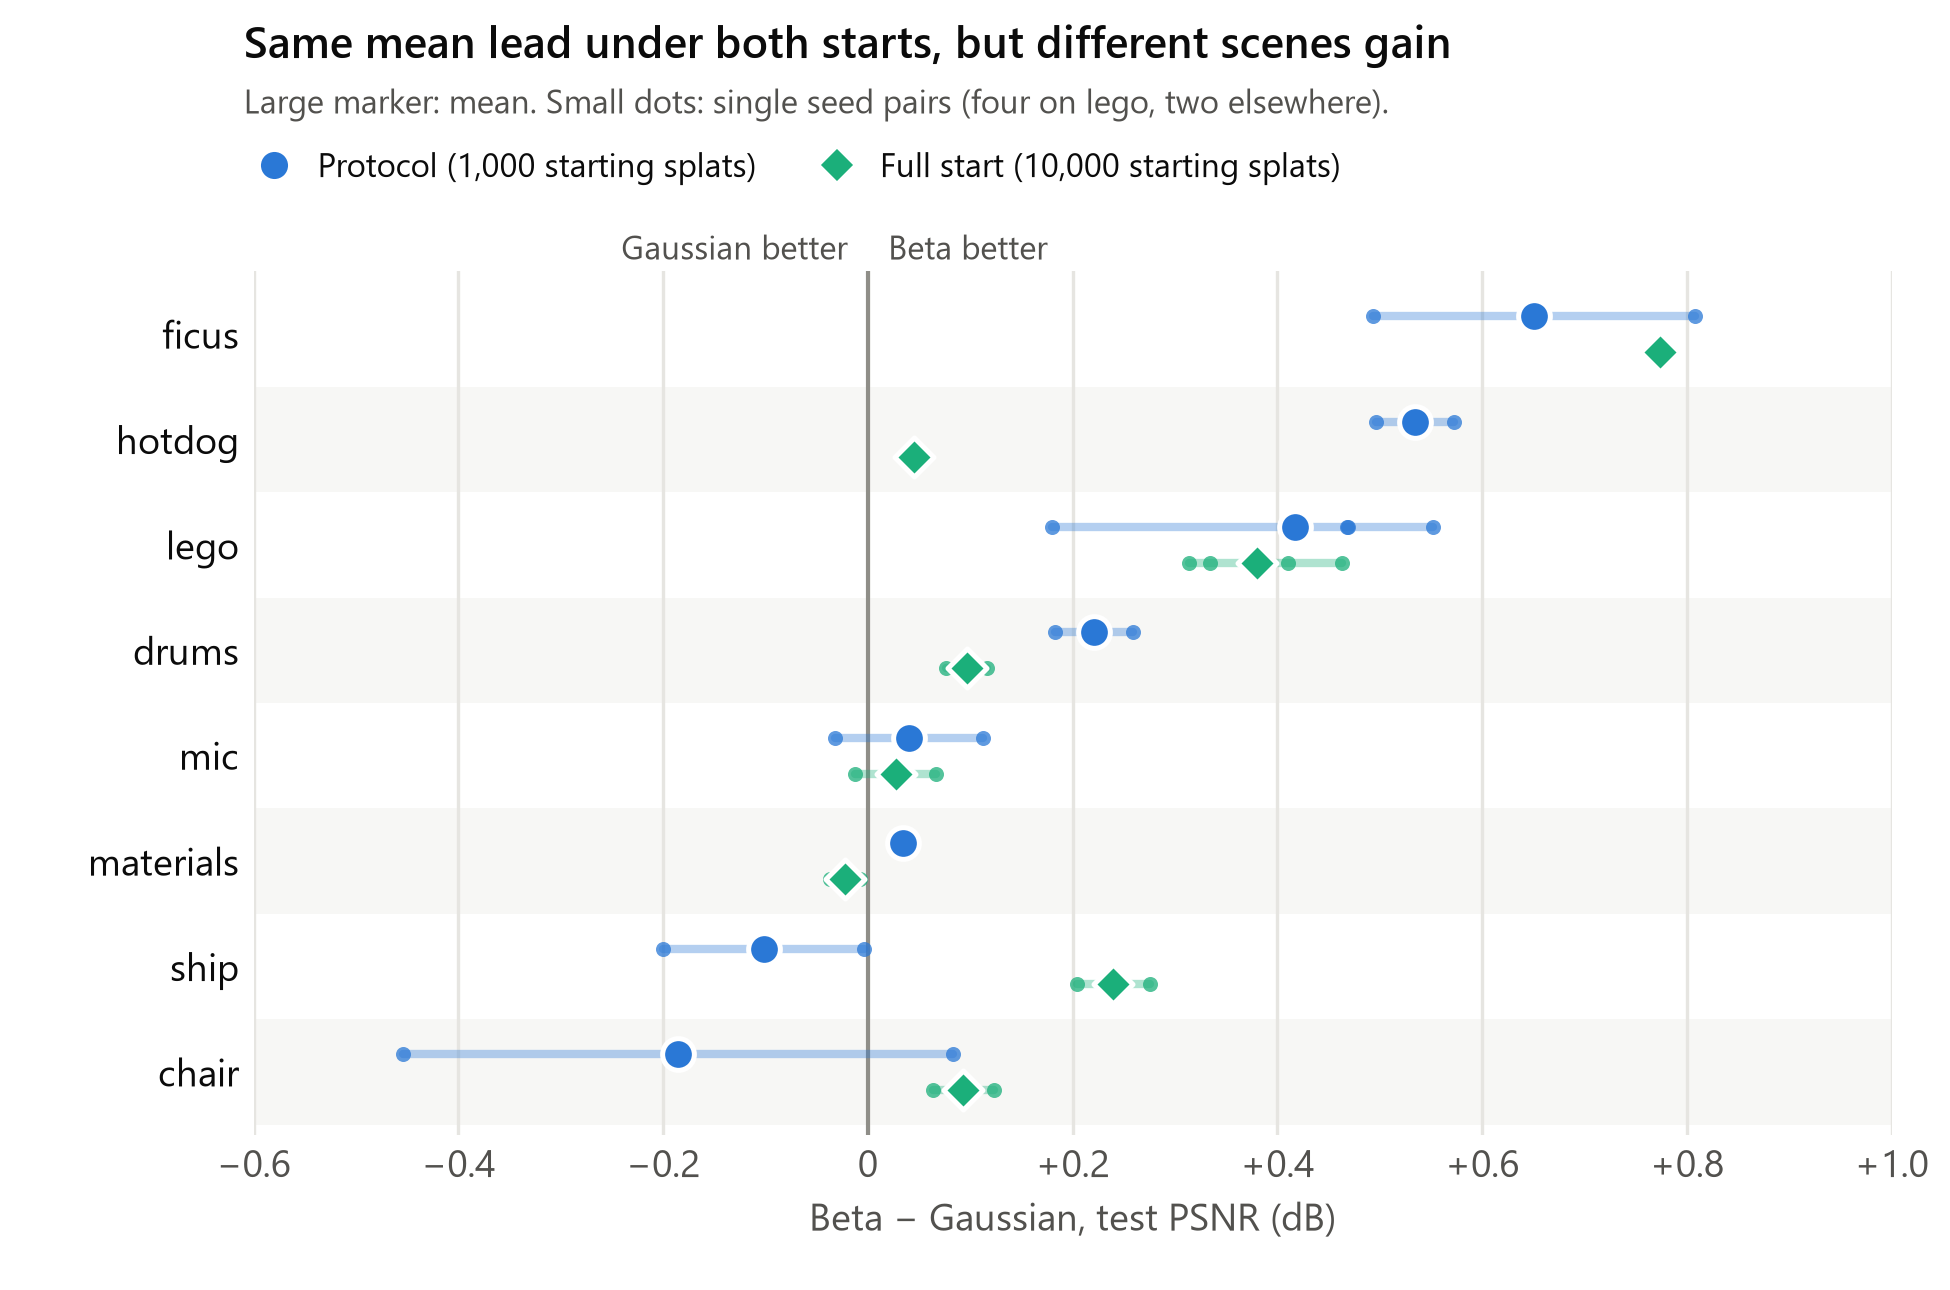

Values plotted in this chart, from the file beside it:
setting, scene, seed_pairs, mean_lead_db, lead_seed0, lead_seed1, lead_seed2, lead_seed3
Protocol (1,000 starting splats), chair, 2, -0.185, -0.454, 0.083
Protocol (1,000 starting splats), ship, 2, -0.102, -0.200, -0.004
Protocol (1,000 starting splats), materials, 2, 0.034, 0.031, 0.038
Protocol (1,000 starting splats), mic, 2, 0.040, -0.032, 0.112
Protocol (1,000 starting splats), drums, 2, 0.221, 0.183, 0.259
Protocol (1,000 starting splats), lego, 4, 0.417, 0.469, 0.180, 0.552, 0.468
Protocol (1,000 starting splats), hotdog, 2, 0.535, 0.573, 0.496
Protocol (1,000 starting splats), ficus, 2, 0.651, 0.808, 0.493
Full start (10,000 starting splats), chair, 2, 0.094, 0.064, 0.123
Full start (10,000 starting splats), ship, 2, 0.240, 0.275, 0.205
Full start (10,000 starting splats), materials, 2, -0.022, -0.008, -0.037
Full start (10,000 starting splats), mic, 2, 0.027, -0.012, 0.067
Full start (10,000 starting splats), drums, 2, 0.097, 0.077, 0.116
Full start (10,000 starting splats), lego, 4, 0.380, 0.463, 0.411, 0.314, 0.334
Full start (10,000 starting splats), hotdog, 2, 0.045, 0.048, 0.042
Full start (10,000 starting splats), ficus, 2, 0.774, 0.781, 0.766
